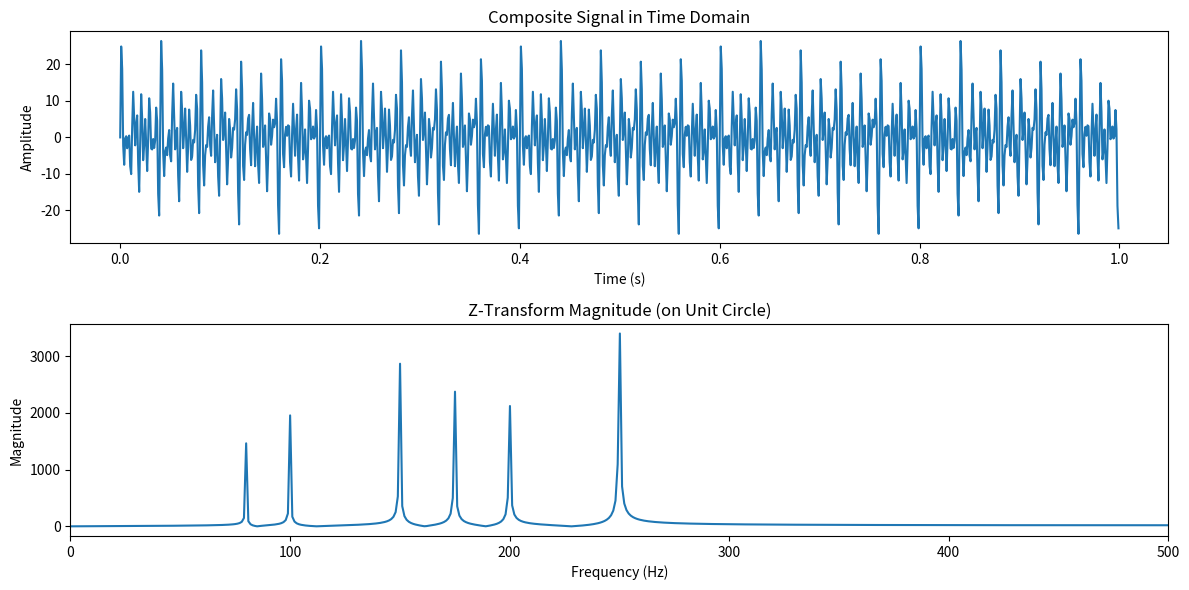

Here is the Python script that generated this plot:
import numpy as np
import matplotlib.pyplot as plt

# Define sampling parameters
sampling_rate = 1000  # Hz
duration = 1  # seconds
t = np.linspace(0, duration, int(sampling_rate * duration), endpoint=False)

# Define multiple frequencies and corresponding amplitudes
frequencies = [80, 100, 150, 175, 200, 250]  # Frequencies of sine waves (Hz), with the last frequency now at 450 Hz
amplitudes = [3.0, 4.0, 6.0, 5.0, 4.5, 7.5] # Corresponding amplitudes

# Generate the composite signal by summing sine waves with the given frequencies and amplitudes
signal = sum(amplitude * np.sin(2 * np.pi * frequency * t) for amplitude, frequency in zip(amplitudes, frequencies))

# Define Z-transform calculation on the unit circle (i.e., z = e^(j*omega))
N = len(signal)
omega = np.linspace(0, 2 * np.pi, N)  # Omega values from 0 to 2*pi (unit circle)

# Calculate the Z-transform (magnitude) on the unit circle
z_transform_magnitude = []
for w in omega:
    z = np.exp(1j * w)  # z = e^(j*omega)
    z_transform = sum(signal[n] * (z ** -n) for n in range(N))
    z_transform_magnitude.append(abs(z_transform))

# Plot the original composite signal in time domain
plt.figure(figsize=(12, 6))
plt.subplot(2, 1, 1)
plt.plot(t, signal)
plt.title("Composite Signal in Time Domain")
plt.xlabel("Time (s)")
plt.ylabel("Amplitude")

# Plot the magnitude of the Z-transform on the unit circle
plt.subplot(2, 1, 2)
plt.plot(omega * sampling_rate / (2 * np.pi), z_transform_magnitude)  # Convert omega to frequency in Hz
plt.title("Z-Transform Magnitude (on Unit Circle)")
plt.xlabel("Frequency (Hz)")
plt.ylabel("Magnitude")
plt.xlim(0, 500)  # Limit the x-axis up to half the sampling rate for clarity

plt.tight_layout()
plt.show()